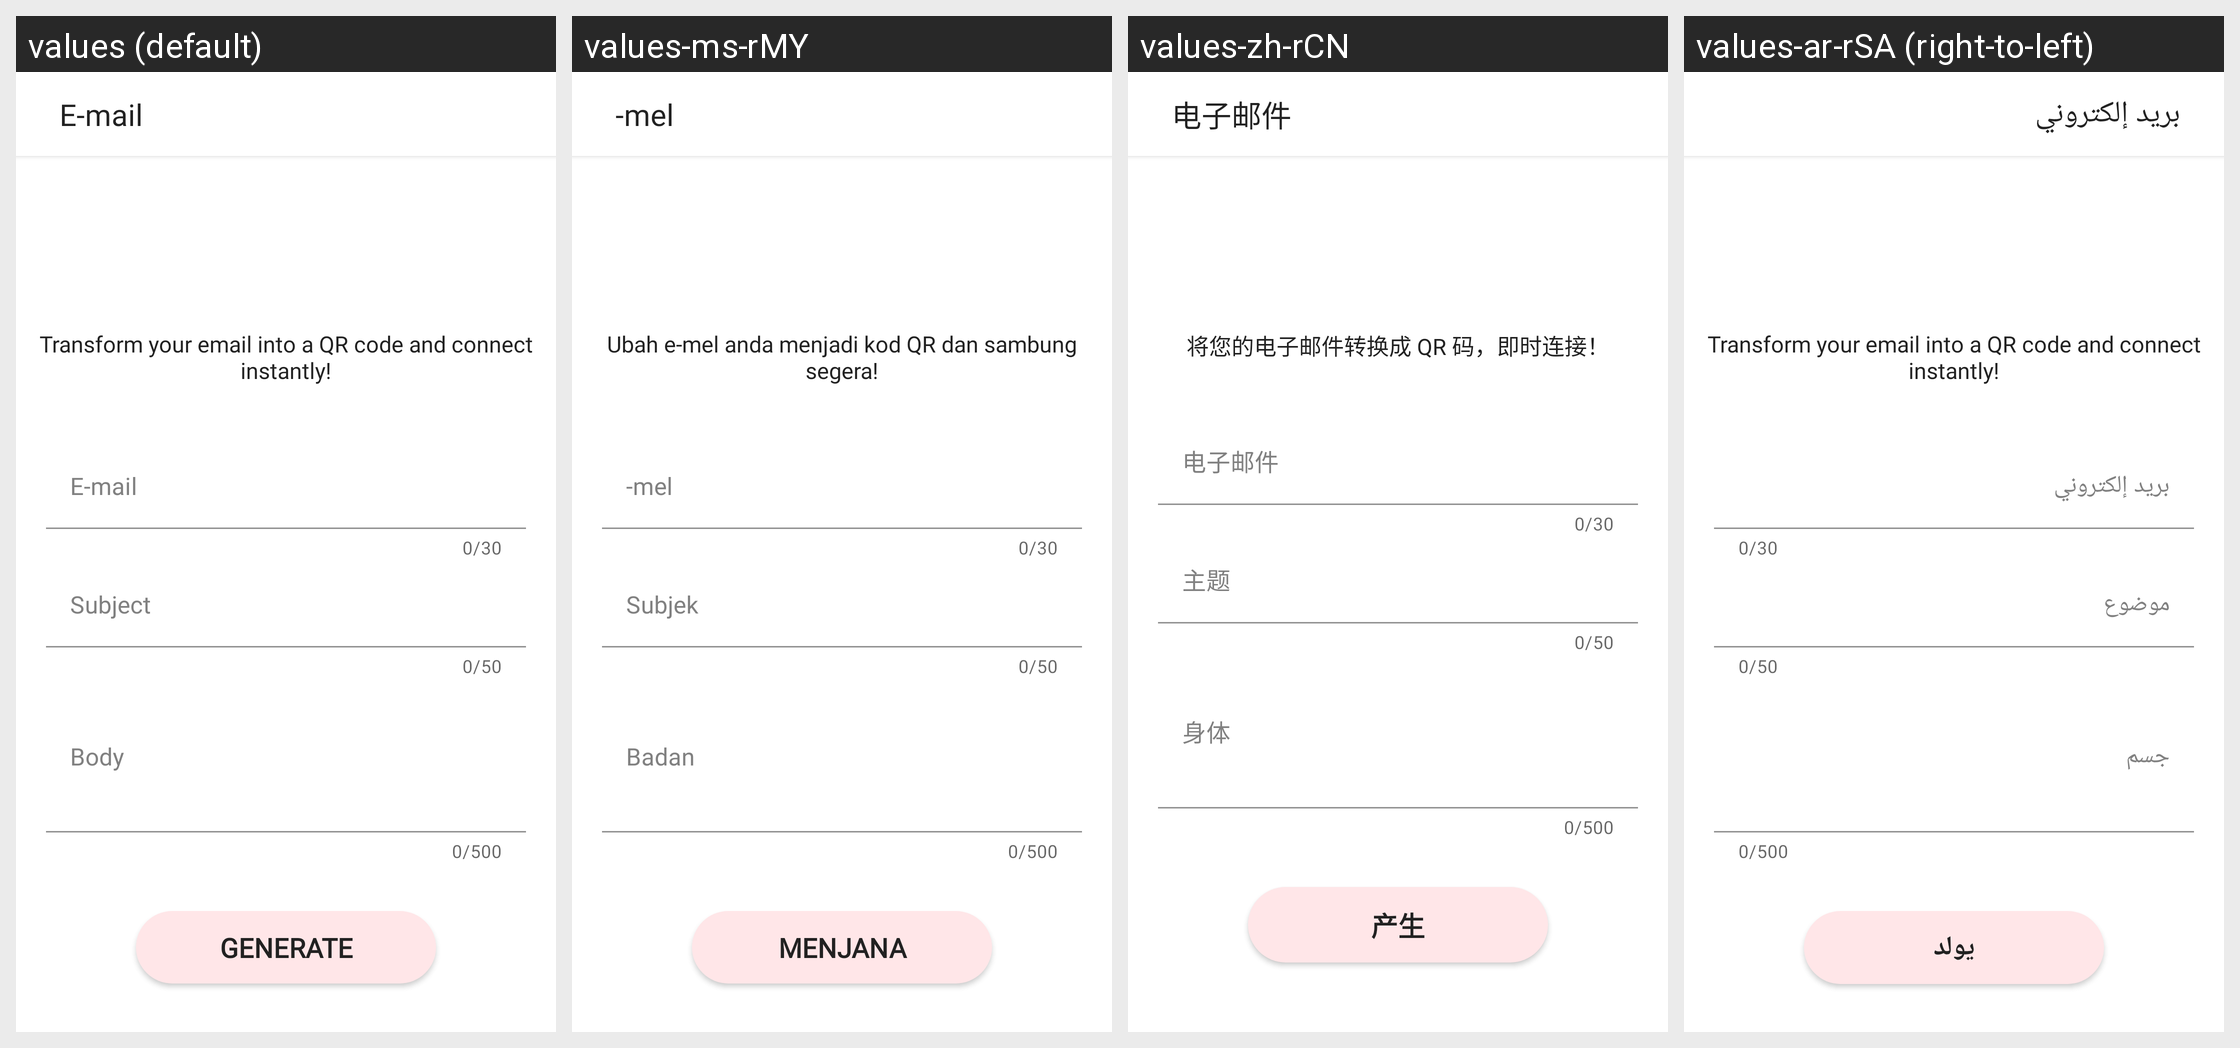

Strings drawn on this Android screen and how each of the app's shown locales translates them:
Android screen res/layout/activity_email_gen.xml rendered under 4 locales, left to right: values (default), values-ms-rMY, values-zh-rCN, values-ar-rSA (right-to-left). Device: Nexus 5 (rendered at 1080×1920; each locale shown at half size, 540×960, under a caption strip naming it); theme Theme.QRScanner.
Other locales in the repository, not shown: values-de, values-fr, values-hi-rIN, values-it, values-tr-rTR, values-ur-rPK.
Strings drawn on this screen, with the default value and each locale's value (text and hints the layout hard-codes, and strings that could not be matched under every locale, appear in the picture but are not listed):

email
  values: E-mail
  values-ms-rMY: -mel
  values-zh-rCN: 电子邮件
  values-ar-rSA: بريد إلكتروني

transform_your_email_into_a_qr_code_and_connect_instantly
  values: Transform your email into a QR code and connect instantly!
  values-ms-rMY: Ubah e-mel anda menjadi kod QR dan sambung segera!
  values-zh-rCN: 将您的电子邮件转换成 QR 码，即时连接！
  values-ar-rSA: Transform your email into a QR code and connect instantly!  [not translated; the default value is used]

subject
  values: Subject
  values-ms-rMY: Subjek
  values-zh-rCN: 主题
  values-ar-rSA: موضوع

body
  values: Body
  values-ms-rMY: Badan
  values-zh-rCN: 身体
  values-ar-rSA: جسم

generate
  values: Generate
  values-ms-rMY: Menjana
  values-zh-rCN: 产生
  values-ar-rSA: يولد
